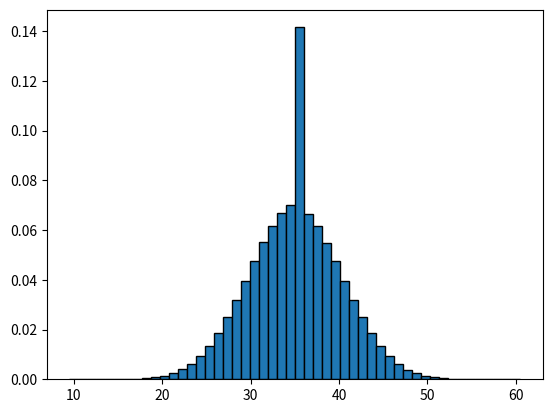

Here is the Python script that generated this plot:
#histograma simulacion de suma de 10 dados usando numpy
import random
import matplotlib.pyplot as plt
import numpy as np
suma=list()
# num inicial, num final, tamaño del array
X=np.random.randint(1,7,(10000000,10))

##for j in X:
##    suma.append(sum(j))
##print("suma")
##print(suma)

#axis=0 suma x filas, axis=1 sumsa x cols
# sin axis suma todo el array
SumaLin= (np.sum(X,axis=1))
plt.hist(SumaLin,edgecolor="black",density=True,bins=np.linspace(9.5,60.5,51))
plt.show()
